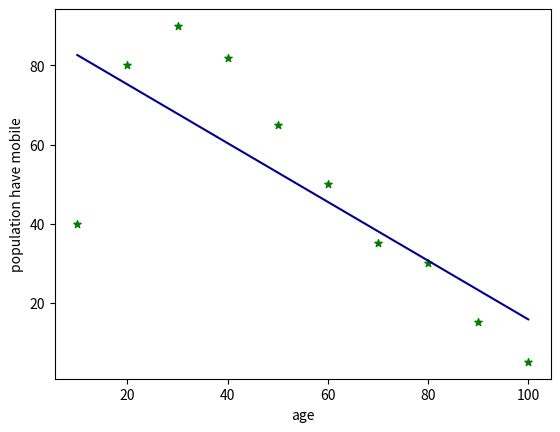

Python code for this plot:
import numpy as np
import matplotlib.pyplot as plt

def estimate_coef(x,y):

    n = np.size(x)

    m_x, m_y = np.mean(x), np.mean(y)

    SS_xy = np.sum(y*x)-n*m_y*m_x
    SS_xx = np.sum(x*x)-n*m_x*m_x

    b_1 = SS_xy/SS_xx
    b_0 = m_y - b_1*m_x

    return(b_0,b_1)

def plot_regression_line(x,y,b):

    plt.scatter(x,y,color="g", marker ="*", s=30)

    y_pred = b[0] + b[1]*x

    plt.plot(x,y_pred,color="darkblue")

    plt.xlabel('age')
    plt.ylabel('population have mobile')

    plt.show()

def main():

    x = np.array([10,20,30,40,50,60,70,80,90,100])
    y = np.array([40,80,90,82,65,50,35,30,15,5])

    b=estimate_coef(x,y)

    print("Estimate coefficient: \n b_0={} \n b_1={}".format(b[0],b[1]))

    plot_regression_line(x,y,b)

if __name__ == '__main__':
    main()
